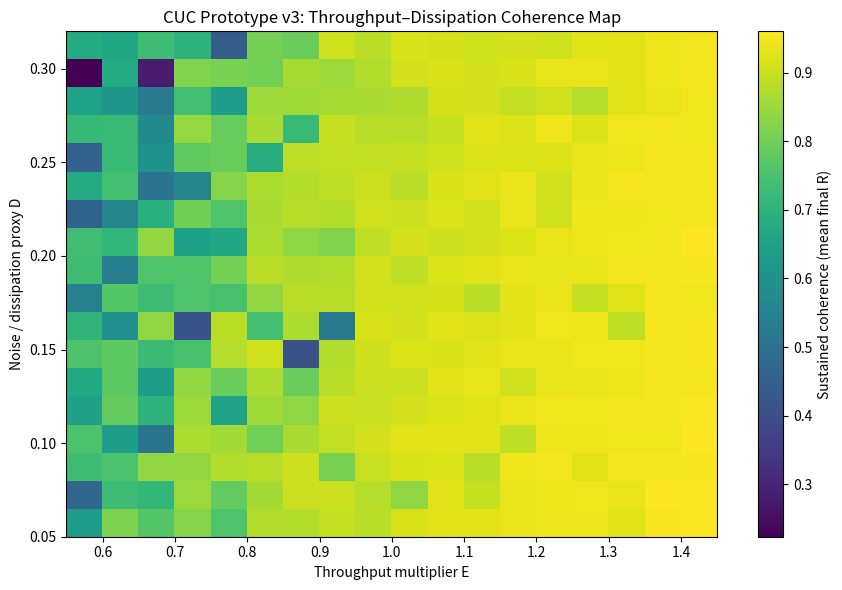
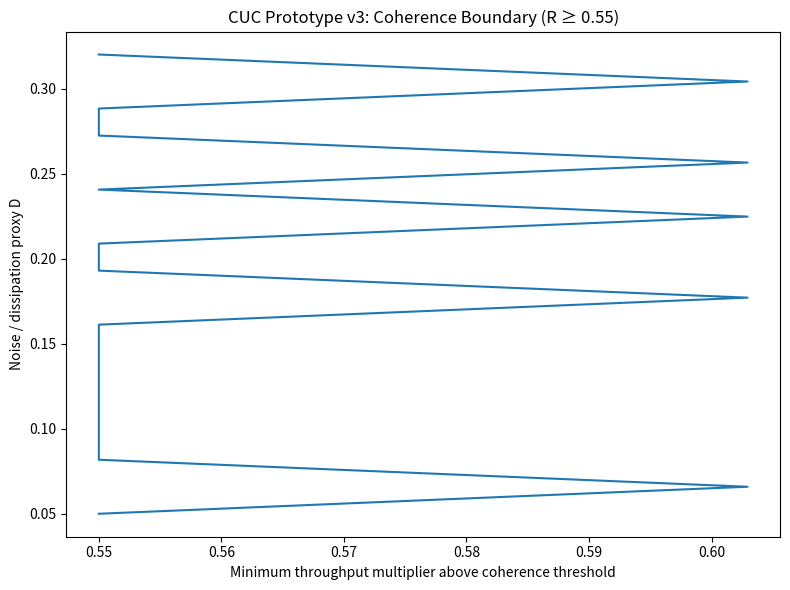

Here is the Python script that generated these plots, in order:
"""
CUC Simulation v3
Figures 1C–1D — Throughput–Dissipation Coherence Proxy

Historical toy prototype. In this model, "throughput" multiplies coupling and
"survival" is a coherence threshold; neither is yet an independent v0.2 CUC
measure. See simulations/README.md for limitations.
"""

import numpy as np
import matplotlib.pyplot as plt


np.random.seed(21)

N = 48
T = 220
dt = 0.06

omega = np.random.normal(0.0, 0.6, size=N)

group = np.zeros(N, dtype=int)
group[N // 2 :] = 1
mask0 = group == 0
mask1 = group == 1

adj = np.zeros((N, N), dtype=float)
for i in range(N):
    for j in range(N):
        if i == j:
            continue
        adj[i, j] = 1.0 if group[i] == group[j] else 0.18

row_sums = adj.sum(axis=1)


def order_parameter(theta):
    return np.abs(np.exp(1j * theta).mean())


def simulate_once(K=1.35, boundary_strength=0.45, throughput=1.0, dissipation=0.15):
    theta = np.random.uniform(-np.pi, np.pi, size=N)
    coherence_history = np.zeros(T)

    for t in range(T):
        mean0 = np.angle(np.exp(1j * theta[mask0]).mean())
        mean1 = np.angle(np.exp(1j * theta[mask1]).mean())

        phase_diff = theta[None, :] - theta[:, None]
        coupling_term = (adj * np.sin(phase_diff)).sum(axis=1) / row_sums

        target = np.where(group == 0, mean0, mean1)
        dtheta = (
            omega
            + throughput * K * coupling_term
            + boundary_strength * np.sin(target - theta)
        )

        noise = np.random.normal(0.0, np.sqrt(dt) * dissipation, size=N)
        theta = theta + dt * dtheta + noise
        theta = (theta + np.pi) % (2 * np.pi) - np.pi
        coherence_history[t] = order_parameter(theta)

    return coherence_history[int(0.7 * T) :].mean()


K_FIXED = 1.35
BOUNDARY_FIXED = 0.45

throughput_values = np.linspace(0.55, 1.45, 18)
dissipation_values = np.linspace(0.05, 0.32, 18)

phase_map = np.zeros((len(dissipation_values), len(throughput_values)))

for dissipation_index, dissipation in enumerate(dissipation_values):
    for throughput_index, throughput in enumerate(throughput_values):
        values = [
            simulate_once(
                K=K_FIXED,
                boundary_strength=BOUNDARY_FIXED,
                throughput=throughput,
                dissipation=dissipation,
            )
            for _ in range(2)
        ]
        phase_map[dissipation_index, throughput_index] = np.mean(values)

threshold = 0.55
boundary_throughput = np.full(len(dissipation_values), np.nan)
for dissipation_index in range(len(dissipation_values)):
    row = phase_map[dissipation_index]
    passing = np.where(row >= threshold)[0]
    if len(passing) > 0:
        boundary_throughput[dissipation_index] = throughput_values[passing[0]]

plt.figure(figsize=(9, 6))
image = plt.imshow(
    phase_map,
    origin="lower",
    aspect="auto",
    extent=[
        throughput_values.min(),
        throughput_values.max(),
        dissipation_values.min(),
        dissipation_values.max(),
    ],
)
plt.colorbar(image, label="Sustained coherence (mean final R)")
plt.xlabel("Throughput multiplier E")
plt.ylabel("Noise / dissipation proxy D")
plt.title("CUC Prototype v3: Throughput–Dissipation Coherence Map")
plt.tight_layout()
map_path = "figure_1C_throughput_map.png"
plt.savefig(map_path, dpi=300)
print("Saved image to:", map_path)
plt.show()

plt.figure(figsize=(8, 6))
plt.plot(boundary_throughput, dissipation_values)
plt.xlabel("Minimum throughput multiplier above coherence threshold")
plt.ylabel("Noise / dissipation proxy D")
plt.title(f"CUC Prototype v3: Coherence Boundary (R ≥ {threshold:.2f})")
plt.tight_layout()
boundary_path = "figure_1D_survival_boundary.png"
plt.savefig(boundary_path, dpi=300)
print("Saved image to:", boundary_path)
plt.show()
